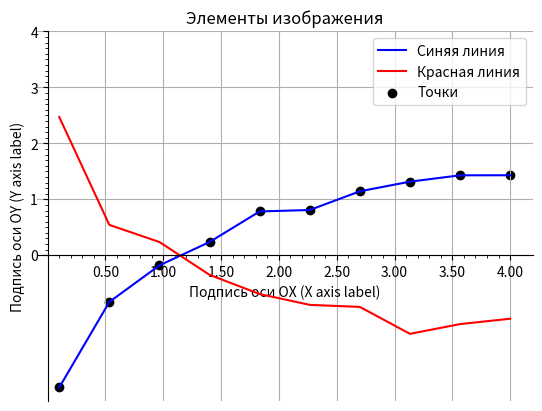

Reproduce this figure in Python.
import matplotlib.pyplot as plt
import numpy as np

x = np.linspace(0.1, 4, 10)

y1 = np.log(x) + np.random.randn(10) * 0.2
y2 = -np.log(x) + np.random.randn(10) * 0.2

fig, ax = plt.subplots()

ax.plot(x, y1, label='Синяя линия', color='blue')
ax.plot(x, y2, label='Красная линия', color='red')

ax.scatter(x, y1, color='black', marker='o', label='Точки')

ax.grid(True)

ax.legend()

ax.set_xlabel('Подпись оси OX (X axis label)')
ax.set_ylabel('Подпись оси OY (Y axis label)')

ax.set_title('Элементы изображения')

ax.set_xticks([0.5, 1.0, 1.5, 2.0, 2.5, 3.0, 3.5, 4.0])
ax.set_yticks([0, 1, 2, 3, 4])
ax.set_xticks(np.arange(0, 4.1, 0.1), minor=True)
ax.set_yticks(np.arange(0, 4.1, 0.1), minor=True)

ax.set_xticklabels(['0.50', '1.00', '1.50', '2.00', '2.50', '3.00', '3.50', '4.00'])
ax.set_yticklabels(['0', '1', '2', '3', '4'])

ax.spines['top'].set_color('none')
ax.spines['right'].set_color('none')
ax.spines['left'].set_position(('data', 0))
ax.spines['bottom'].set_position(('data', 0))

plt.show()
